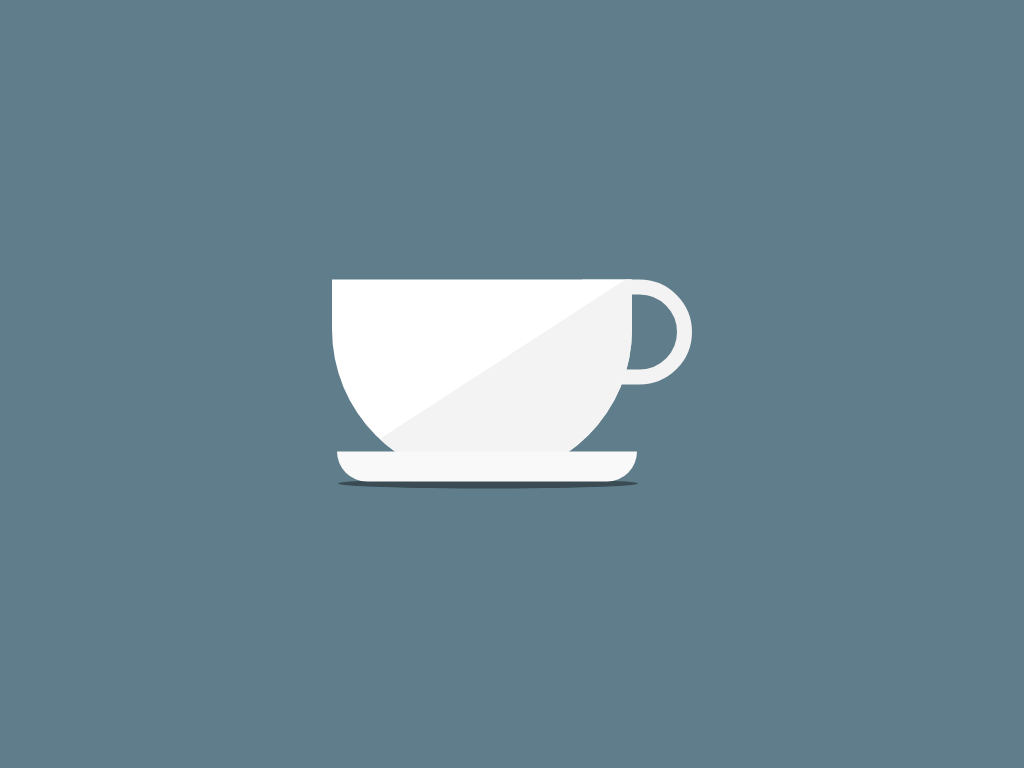

Give the HTML and CSS whose rendering is this image.

<!-- file: index.html -->
<!DOCTYPE html>
<html>
  <head>
    <title>Hot Coffee Animation | CSS Animation</title>
    <link rel="stylesheet" href="hotcoffee.css" />
    <body>
      <main id="container">
        <div class="steam" id="steam1"></div>
        <div class="steam" id="steam2"></div>
        <div class="steam" id="steam3"></div>
        <div class="steam" id="steam4"></div>
        <div class="steam" id="steam5"></div>

        <div id="cup">
          <div id="cup-body">
            <div id="cup-shade"></div>
          </div>
          <div id="cup-handle"></div>
        </div>
        <div id="saucer"></div>
        <div id="shadow"></div>
      </main>
    </body>
  </head>
</html>


/* file: hotcoffee.css */
body {
  background: #607d8b;
}

#container {
  position: absolute;
  top: 50%;
  left: 50%;
  transform: translate(-50%, -50%);
}

.steam {
  position: absolute;
  height: 150px;
  width: 150px;
  border-radius: 50%;
  background-color: #f5f5f5;
  margin-top: -75px;
  margin-left: 75px;
  z-index: 0;
  opacity: 0;
}
#steam1 {
  -webkit-animation: steam1 4s ease-out infinite;
  animation: steam1 4s ease-out infinite;
}

#steam3 {
  -webkit-animation: steam1 4s ease-out 1s infinite;
  animation: steam1 4s ease-out 1s infinite;
}

@-webkit-keyframes steam1 {
  0% {
    transform: translateY(0) translateX(0) scale(0.25);
    opacity: 0.2;
  }
  100% {
    transform: translateY(-200px) translateX(-20px) scale(1);
    opacity: 0;
  }
}

@keyframes steam1 {
  0% {
    transform: translateY(0) translateX(0) scale(0.25);
    opacity: 0.2;
  }
  100% {
    transform: translateY(-200px) translateX(-20px) scale(1);
    opacity: 0;
  }
}

#steam2 {
  -webkit-animation: steam2 4s ease-out 0.5s infinite;
  animation: steam2 4s ease-out 0.5s infinite;
}

#steam4 {
  -webkit-animation: steam2 4s ease-out 1.5s infinite;
  animation: steam2 4s ease-out 1.5s infinite;
}

@-webkit-keyframes steam2 {
  0% {
    transform: translateY(0) translateX(0) scale(0.25);
    opacity: 0.2;
  }
  100% {
    transform: translateY(-200px) translateX(20px) scale(1);
    opacity: 0;
  }
}

@keyframes steam2 {
  0% {
    transform: translateY(0) translateX(0) scale(0.25);
    opacity: 0.2;
  }
  100% {
    transform: translateY(-200px) translateX(20px) scale(1);
    opacity: 0;
  }
}

#cup {
  z-index: 1;
}

#cup-body {
  position: absolute;
  height: 200px;
  width: 300px;
  border-radius: 0 0 150px 150px;
  background-color: #fff;
  margin: auto;
  display: inline-block;
  overflow: hidden;
  z-index: 1;
}
#cup-shade {
  position: relative;
  height: 300px;
  width: 200px;
  background-color: #f3f3f3;
  display: inline-block;
  margin-left: 42%;
  margin-top: 13px;
  transform: rotate(57deg);
  z-index: 1;
}

#cup-handle {
  position: relative;
  height: 75px;
  width: 80px;
  border-radius: 0 150px 150px 0;
  border: 15px solid #f3f3f3;
  margin-bottom: 95px;
  margin-left: 250px;
  display: inline-block;
  z-index: 0;
}

#saucer {
  position: absolute;
  height: 30px;
  width: 300px;
  border-radius: 0 0 100px 100px;
  background-color: #f9f9f9;
  margin-top: -32px;
  margin-left: 5px;
  z-index: 2;
}

#shadow {
  height: 10px;
  width: 300px;
  border-radius: 50%;
  margin-top: -5px;
  margin-left: 6px;
  background-color: rgba(0, 0, 0, 0.4);
}
